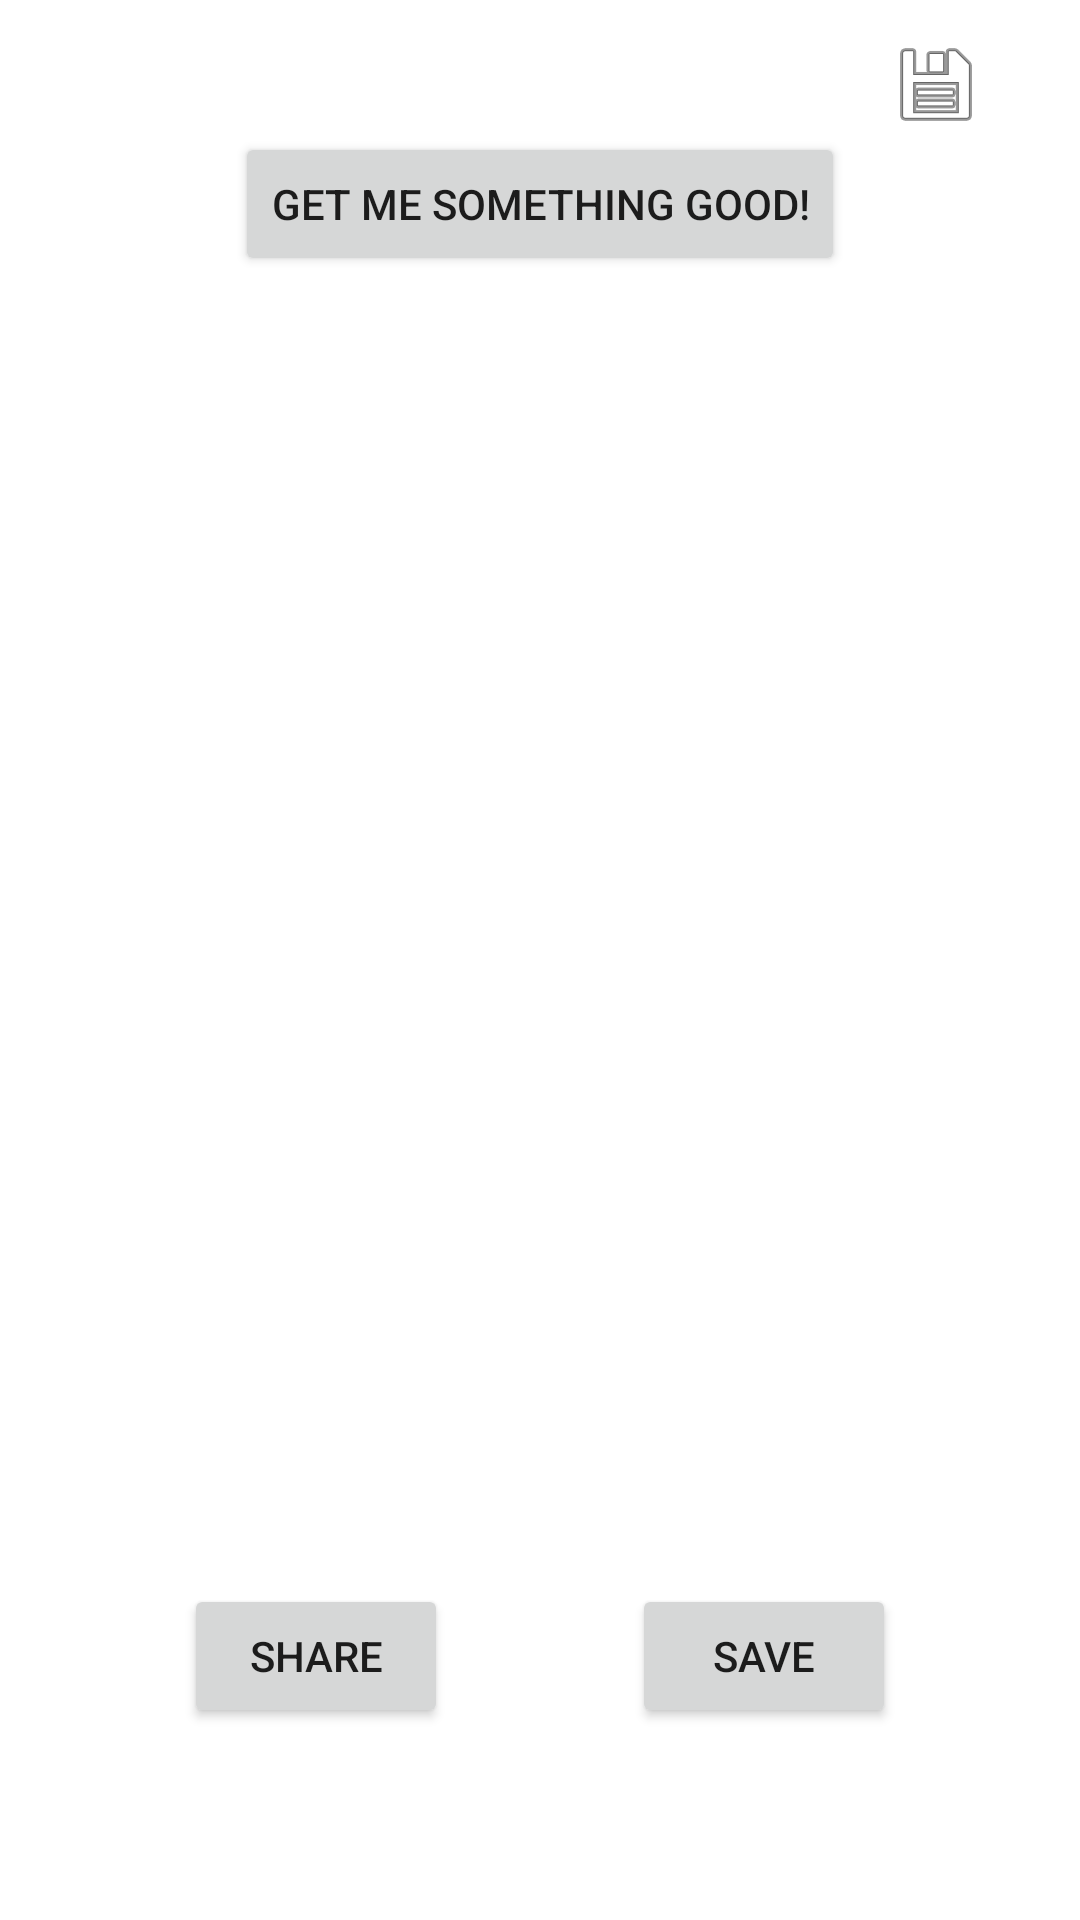

Here is an Android app screen rendered from its layout file. Give the layout XML and the strings, colors and styles it references.
<!-- AndroidManifest.xml: application theme Theme.Locatporium -->
<!-- res/layout/fragment_hobby.xml -->
<?xml version="1.0" encoding="utf-8"?>
<androidx.constraintlayout.widget.ConstraintLayout xmlns:android="http://schemas.android.com/apk/res/android"
    xmlns:app="http://schemas.android.com/apk/res-auto"
    xmlns:tools="http://schemas.android.com/tools"
    android:layout_width="match_parent"
    android:layout_height="match_parent"
    tools:context=".HobbyFragment">

    
    <TextView
        android:id="@+id/textView2"
        android:layout_width="wrap_content"
        android:layout_height="wrap_content"
        android:text="Search Your Favourite Movies"
        android:textSize="20sp"
        android:visibility="gone"
        app:layout_constraintEnd_toEndOf="parent"
        app:layout_constraintStart_toStartOf="parent"
        app:layout_constraintTop_toTopOf="parent" />

    <EditText
        android:id="@+id/etMovies"
        android:layout_width="0dp"
        android:layout_height="wrap_content"
        android:ems="10"
        android:hint="Movie name"
        android:inputType="textPersonName"
        android:visibility="gone"
        app:layout_constraintEnd_toStartOf="@+id/btnSearchActivity"
        app:layout_constraintStart_toStartOf="parent"
        app:layout_constraintTop_toBottomOf="@+id/textView2" />

    <androidx.recyclerview.widget.RecyclerView
        android:id="@+id/rvMovies"
        android:layout_width="0dp"
        android:layout_height="0dp"
        android:visibility="gone"
        app:layout_constraintBottom_toBottomOf="parent"
        app:layout_constraintEnd_toEndOf="parent"
        app:layout_constraintStart_toStartOf="parent"
        app:layout_constraintTop_toBottomOf="@+id/etMovies" />

    <Button
        android:id="@+id/btnSearchActivity"
        android:layout_width="wrap_content"
        android:layout_height="wrap_content"
        android:text="Get me something good!"
        app:layout_constraintBottom_toTopOf="@+id/tvHobby"
        app:layout_constraintEnd_toEndOf="parent"
        app:layout_constraintStart_toStartOf="parent"
        app:layout_constraintTop_toBottomOf="@+id/imgSavedActivities"
        app:layout_constraintVertical_bias="0.0"
        tools:visibility="visible" />

    <TextView
        android:id="@+id/tvHobby"
        android:layout_width="wrap_content"
        android:layout_height="wrap_content"
        app:layout_constraintBottom_toBottomOf="parent"
        app:layout_constraintEnd_toEndOf="@+id/btnSearchActivity"
        app:layout_constraintStart_toStartOf="@+id/btnSearchActivity"
        app:layout_constraintTop_toBottomOf="@+id/textView2"
        tools:visibility="visible" />

    <Button
        android:id="@+id/btnShare"
        android:layout_width="wrap_content"
        android:layout_height="wrap_content"
        android:layout_marginBottom="64dp"
        android:text="Share"
        app:layout_constraintBottom_toBottomOf="parent"
        app:layout_constraintEnd_toStartOf="@+id/btnSave"
        app:layout_constraintStart_toStartOf="parent" />

    <Button
        android:id="@+id/btnSave"
        android:layout_width="wrap_content"
        android:layout_height="wrap_content"
        android:text="Save"
        app:layout_constraintBottom_toBottomOf="@+id/btnShare"
        app:layout_constraintEnd_toEndOf="parent"
        app:layout_constraintStart_toEndOf="@+id/btnShare"
        app:layout_constraintTop_toTopOf="@+id/btnShare" />

    <ImageView
        android:id="@+id/imgSavedActivities"
        android:layout_width="wrap_content"
        android:layout_height="wrap_content"
        android:layout_marginTop="12dp"
        android:layout_marginEnd="32dp"
        app:layout_constraintEnd_toEndOf="parent"
        app:layout_constraintTop_toTopOf="parent"
        app:srcCompat="@android:drawable/ic_menu_save" />

</androidx.constraintlayout.widget.ConstraintLayout>
<!-- resources referenced by this layout -->
<resources>
  <style name="Theme.Locatporium" parent="Theme.MaterialComponents.DayNight.DarkActionBar">
          
          <item name="colorPrimary">@color/purple_500</item>
          <item name="colorPrimaryVariant">@color/purple_700</item>
          <item name="colorOnPrimary">@color/white</item>
          
          <item name="colorSecondary">@color/teal_200</item>
          <item name="colorSecondaryVariant">@color/teal_700</item>
          <item name="colorOnSecondary">@color/black</item>
          
          <item name="android:statusBarColor">?attr/colorPrimaryVariant</item>
          
      </style>
  <!-- not gathered from this repository: default colours our renderer supplied (Android Studio template values) -->
  <color name="purple_500">#FF6200EE</color>
  <color name="purple_700">#FF3700B3</color>
  <color name="teal_200">#FF03DAC5</color>
  <color name="teal_700">#FF018786</color>
  <color name="black">#FF000000</color>
  <color name="white">#FFFFFFFF</color>
</resources>
